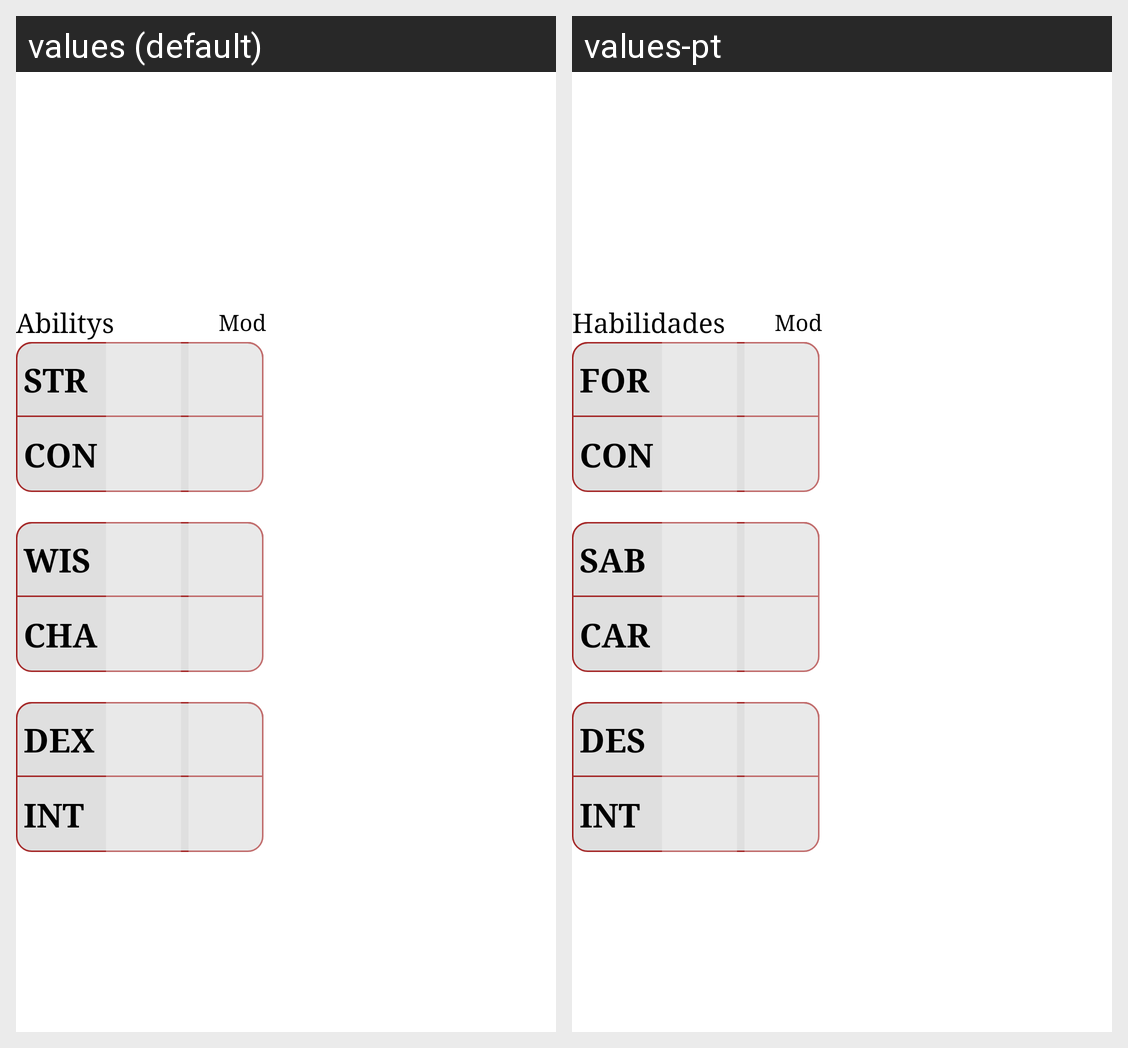

The Android screen above is rendered under two locales of the same app. Produce the string resources it draws, with the default and per-locale values.
Android screen res/layout/fragment_play_abilities.xml rendered under 2 locales, left to right: values (default), values-pt. Device: Nexus 5 (rendered at 1080×1920; each locale shown at half size, 540×960, under a caption strip naming it); theme Theme.MaterialComponents.DayNight.NoActionBar.
Strings drawn on this screen, with the default value and each locale's value (text and hints the layout hard-codes, and strings that could not be matched under every locale, appear in the picture but are not listed):

abilitys
  values: Abilitys
  values-pt: Habilidades

ability_modifier_abbreviation
  values: Mod
  values-pt: Mod

ability_strength_abbreviation
  values: STR
  values-pt: FOR

ability_constitution_abbreviation
  values: CON
  values-pt: CON

ability_wisdom_abbreviation
  values: WIS
  values-pt: SAB

ability_charisma_abbreviation
  values: CHA
  values-pt: CAR

ability_dexterity_abbreviation
  values: DEX
  values-pt: DES

ability_intelligence_abbreviation
  values: INT
  values-pt: INT
